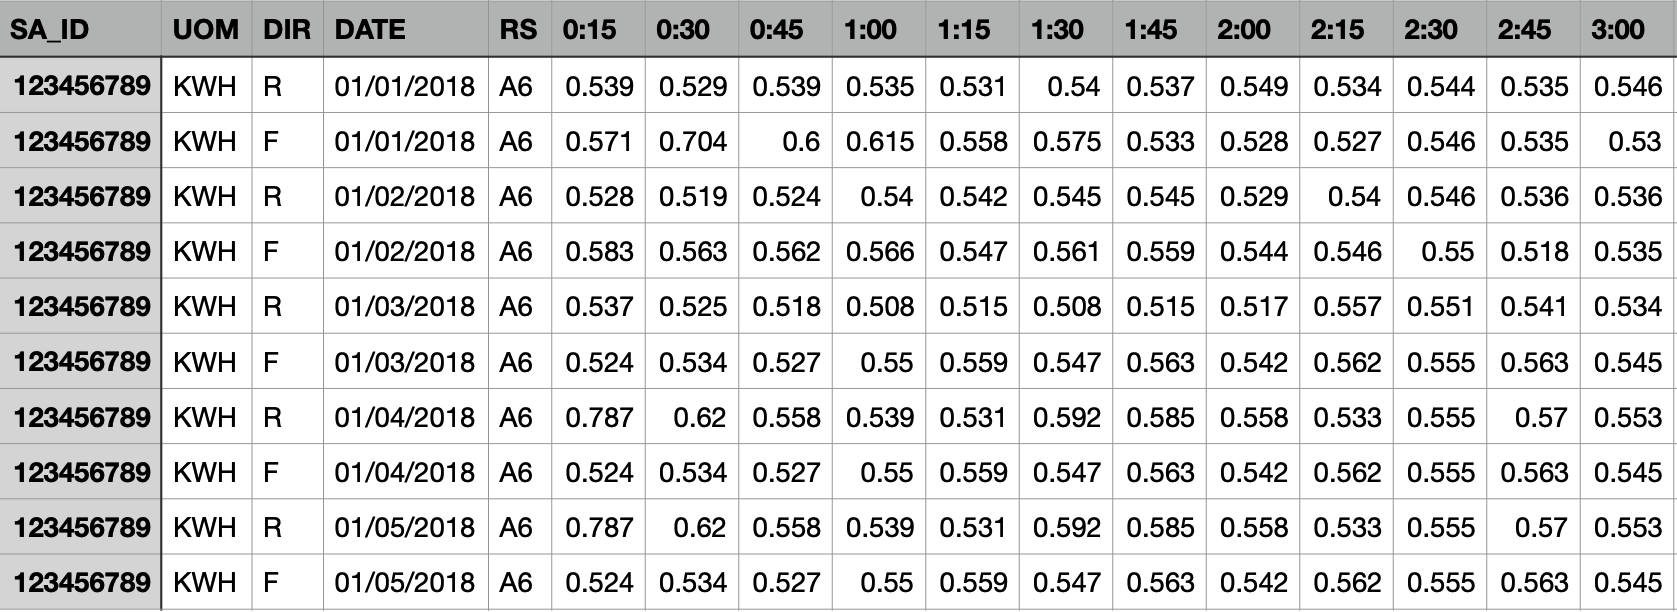

The table this chart was drawn from, first rows:
SA_ID, UOM, DIR, DATE, RS, 0:15, 0:30, 0:45, 1:00, 1:15, 1:30, 1:45, 2:00, 2:15, 2:30, 2:45, 3:00, 3:15, 3:30, 3:45, 4:00, 4:15, 4:30, 4:45
123456789, KWH, R, 01/01/2018, A6, 0.539, 0.529, 0.539, 0.535, 0.531, 0.54, 0.537, 0.549, 0.534, 0.544, 0.535, 0.546, 0.536, 0.544, 0.541, 1, 0.557, 0.546, 0.557
123456789, KWH, F, 01/01/2018, A6, 0.571, 0.704, 0.6, 0.615, 0.558, 0.575, 0.533, 0.528, 0.527, 0.546, 0.535, 0.53, 0.531, 0.546, 0.54, 1, 0.513, 0.526, 0.518
123456789, KWH, R, 01/02/2018, A6, 0.528, 0.519, 0.524, 0.54, 0.542, 0.545, 0.545, 0.529, 0.54, 0.546, 0.536, 0.536, 0.501, 0.477, 0.479, 1, 0.47, 0.479, 0.477
123456789, KWH, F, 01/02/2018, A6, 0.583, 0.563, 0.562, 0.566, 0.547, 0.561, 0.559, 0.544, 0.546, 0.55, 0.518, 0.535, 0.54, 0.524, 0.534, 1, 0.496, 0.504, 0.509
123456789, KWH, R, 01/03/2018, A6, 0.537, 0.525, 0.518, 0.508, 0.515, 0.508, 0.515, 0.517, 0.557, 0.551, 0.541, 0.534, 0.538, 0.449, 0.431, 1, 0.401, 0.401, 0.399
123456789, KWH, F, 01/03/2018, A6, 0.524, 0.534, 0.527, 0.55, 0.559, 0.547, 0.563, 0.542, 0.562, 0.555, 0.563, 0.545, 0.542, 0.532, 0.527, 1, 0.539, 0.544, 0.536
123456789, KWH, R, 01/04/2018, A6, 0.787, 0.62, 0.558, 0.539, 0.531, 0.592, 0.585, 0.558, 0.533, 0.555, 0.57, 0.553, 0.52, 0.536, 0.586, 1, 0.534, 0.529, 0.513
123456789, KWH, F, 01/04/2018, A6, 0.524, 0.534, 0.527, 0.55, 0.559, 0.547, 0.563, 0.542, 0.562, 0.555, 0.563, 0.545, 0.542, 0.532, 0.527, 1, 0.539, 0.544, 0.536
123456789, KWH, R, 01/05/2018, A6, 0.787, 0.62, 0.558, 0.539, 0.531, 0.592, 0.585, 0.558, 0.533, 0.555, 0.57, 0.553, 0.52, 0.536, 0.586, 1, 0.534, 0.529, 0.513
123456789, KWH, F, 01/05/2018, A6, 0.524, 0.534, 0.527, 0.55, 0.559, 0.547, 0.563, 0.542, 0.562, 0.555, 0.563, 0.545, 0.542, 0.532, 0.527, 1, 0.539, 0.544, 0.536
